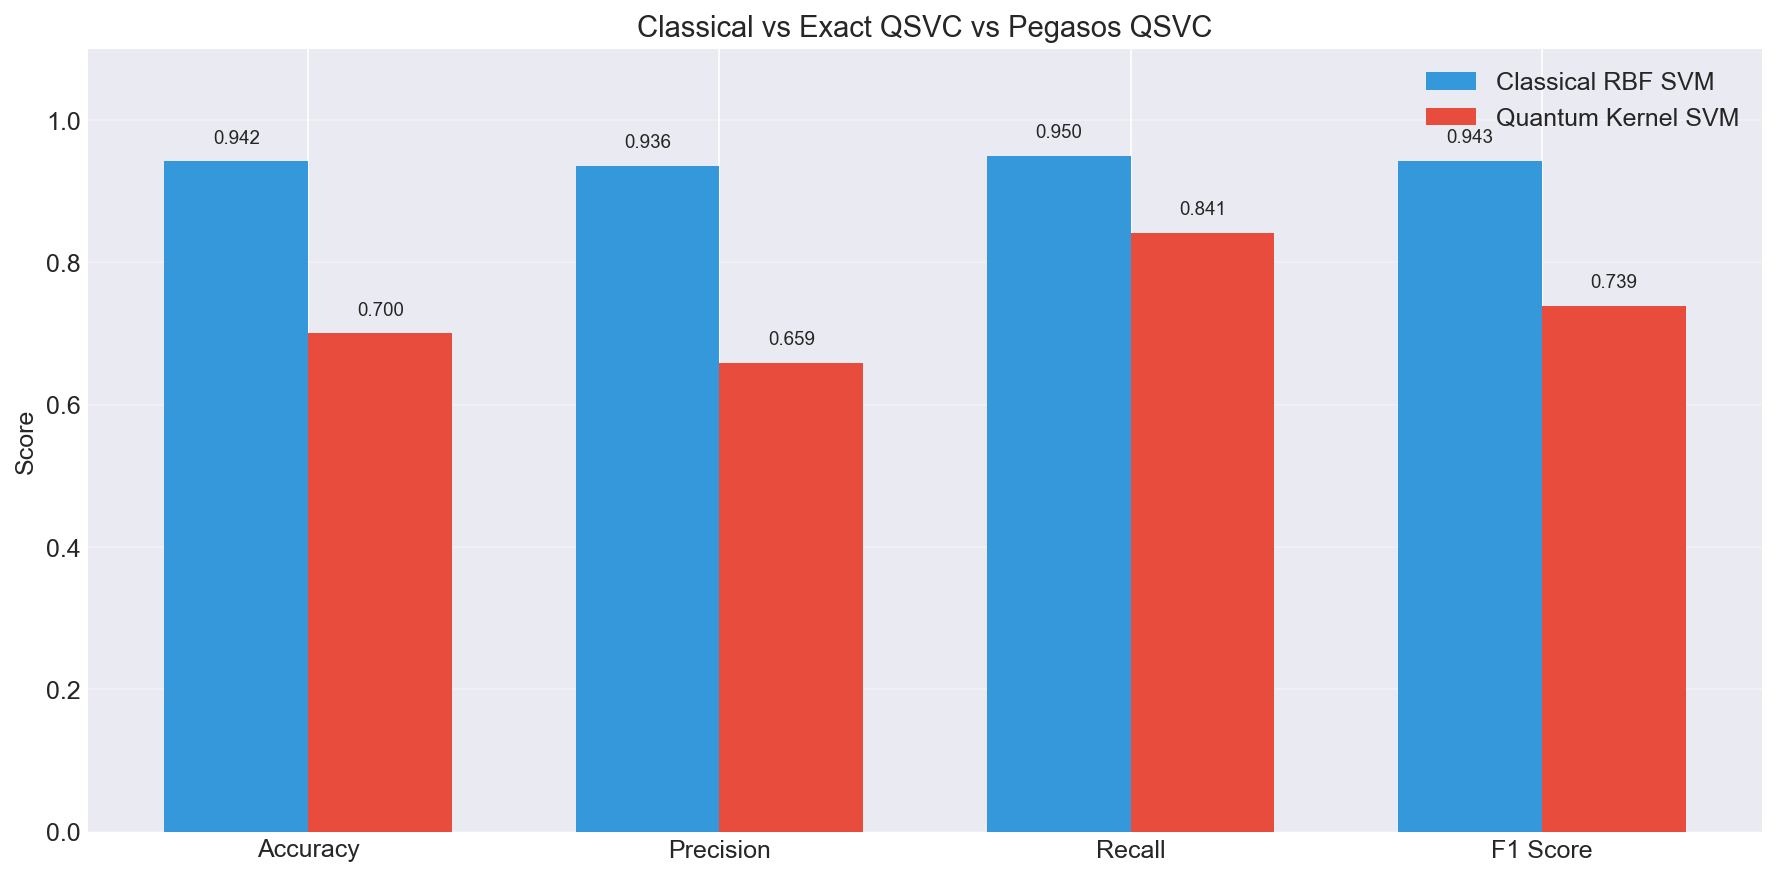

The data file committed next to this chart (first rows):
Model, accuracy, precision, recall, f1_score, train_time
Classical RBF SVM, 0.942, 0.936, 0.95, 0.943, 1.016
Exact QSVC, 0.7002, 0.6592, 0.8414, 0.7392, 9.897
Pegasos QSVC, 0.7667, 0.7222, 0.8667, 0.7879, 0.2017
